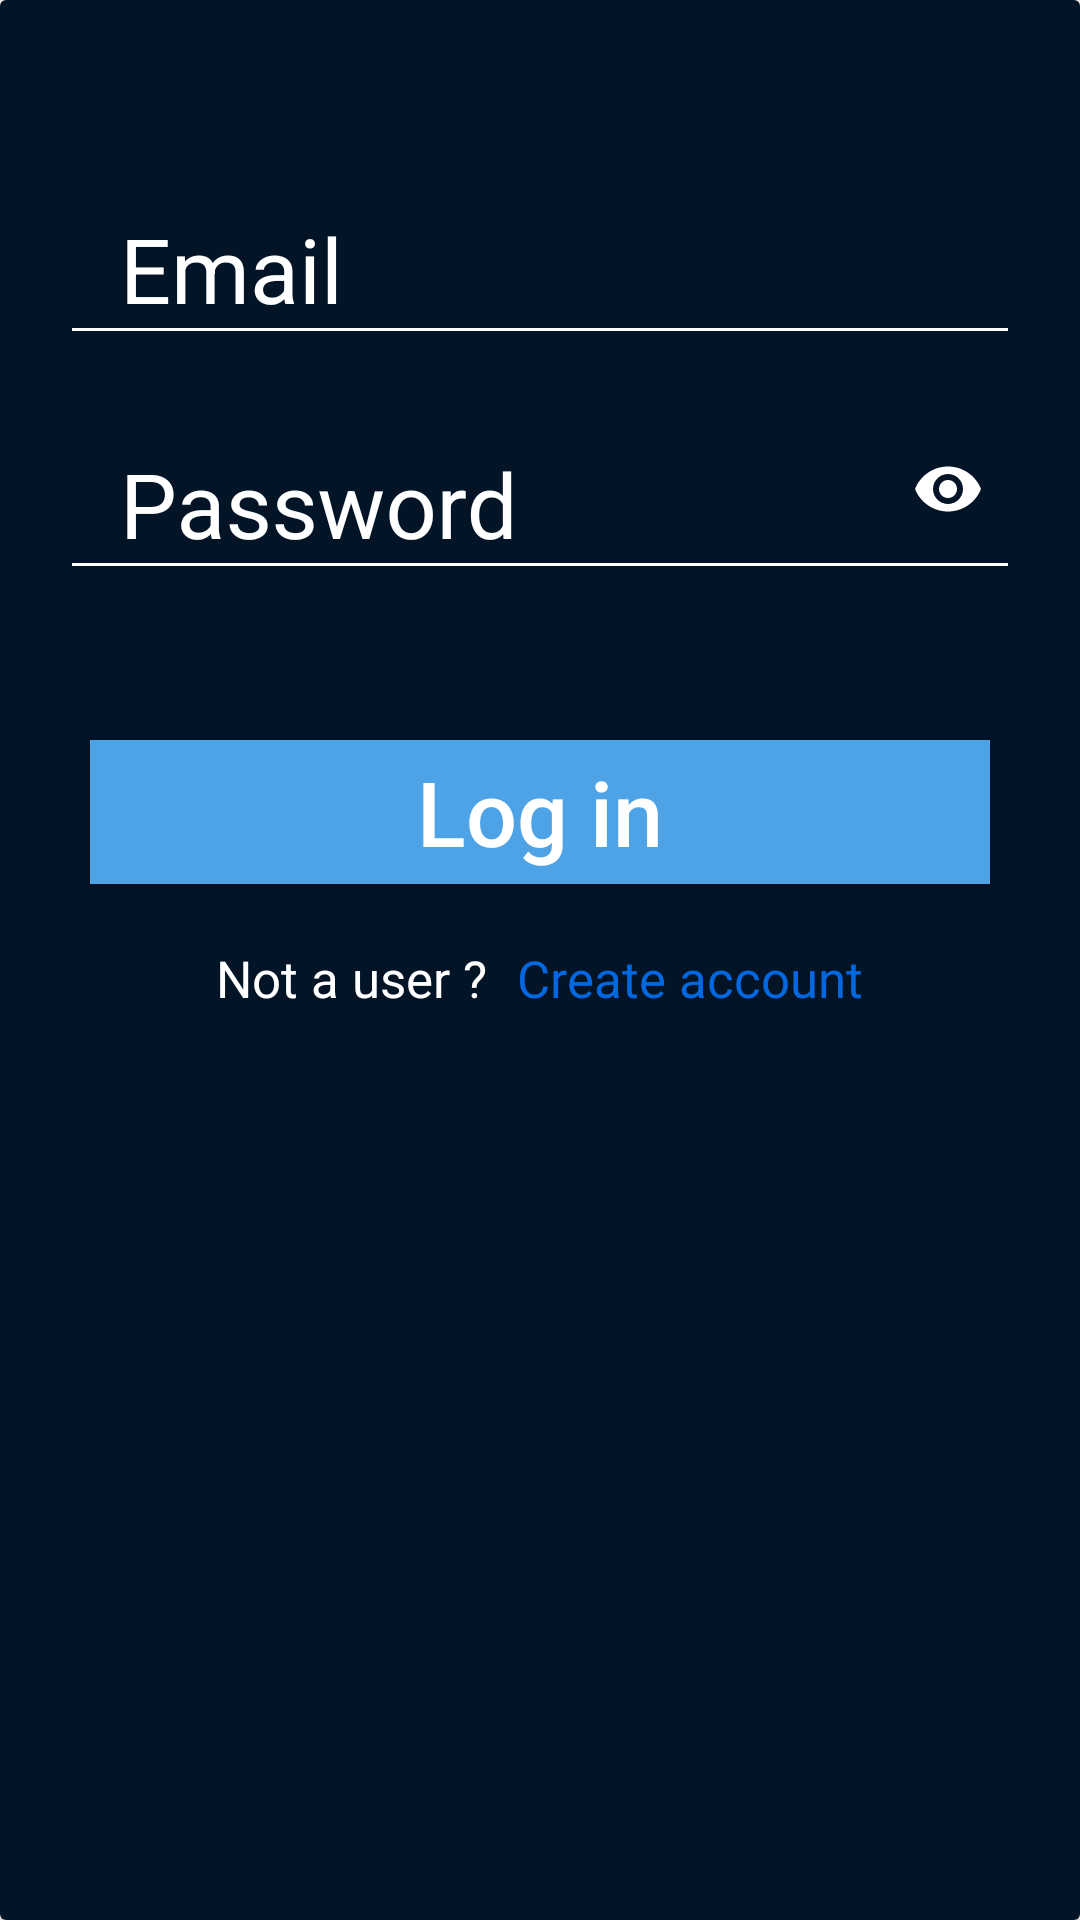

Android layout source for this screen:
<!-- AndroidManifest.xml: application theme AppTheme -->
<!-- res/layout/activity_login.xml -->
<?xml version="1.0" encoding="utf-8"?>
<android.support.v7.widget.CardView android:layout_height="match_parent"
    android:layout_width="match_parent"
    xmlns:android="http://schemas.android.com/apk/res/android"
    xmlns:app="http://schemas.android.com/apk/res-auto">

    <LinearLayout xmlns:android="http://schemas.android.com/apk/res/android"
        android:layout_width="match_parent"
        android:layout_height="match_parent"
        android:background="@color/darkblue"
        android:orientation="vertical"
        android:paddingTop="50dp">

        <android.support.design.widget.TextInputLayout
            android:layout_width="match_parent"
            android:layout_height="wrap_content"
            android:hint="@string/email"
            android:textColorHint="@color/white">

            <EditText
                android:id="@+id/etEmail2"
                android:layout_width="match_parent"
                android:layout_height="wrap_content"
                android:textColor="@color/white"
                android:paddingHorizontal="20dp"
                android:layout_marginHorizontal="20dp"
                android:backgroundTint="@color/white"
                android:textSize="30sp"/>


        </android.support.design.widget.TextInputLayout>



        <android.support.design.widget.TextInputLayout
            android:layout_width="match_parent"
            android:layout_height="wrap_content"
            app:passwordToggleEnabled="true"
            app:passwordToggleTint="@color/white"
            android:hint="@string/pass"
            android:textColorHint="@color/white">

            <EditText
                android:id="@+id/etPassword2"
                android:layout_width="match_parent"
                android:layout_height="wrap_content"
                android:textColor="@color/white"
                android:inputType="textPassword"
                android:layout_marginHorizontal="20dp"
                android:backgroundTint="@color/white"
                android:paddingLeft="20dp"
                android:paddingTop="20dp"
                android:textSize="30sp"/>

        </android.support.design.widget.TextInputLayout>




        <Button
            android:id="@+id/btnLogin"
            android:layout_width="match_parent"
            android:layout_marginTop="50dp"
            android:textSize="30sp"
            android:layout_height="wrap_content"
            android:layout_marginHorizontal="30dp"
            android:textColor="@color/white"
            android:background="@color/lblue"
            android:textAllCaps="false"
            android:text="@string/login"/>

        <LinearLayout
            android:layout_width="match_parent"
            android:layout_height="wrap_content"
            android:orientation="horizontal"
            android:layout_marginTop="20dp"
        >

            <TextView
                android:layout_width="wrap_content"
                android:layout_height="wrap_content"
                android:text="@string/user"
                android:textColor="@color/white"
                android:textSize="17sp"
                android:gravity="right"
                android:layout_weight="1"
                />

            <TextView
                android:id="@+id/tvCreateaccount2"
                android:layout_width="wrap_content"
                android:layout_height="wrap_content"
                android:paddingLeft="10dp"
                android:text="@string/create"
                android:textSize="17sp"
                android:textColor="@color/blue"
                android:layout_weight="1"/>

        </LinearLayout>








    </LinearLayout>



</android.support.v7.widget.CardView>
<!-- resources referenced by this layout -->
<resources>
  <color name="blue">#DD0474FC</color>
  <color name="darkblue">#031427</color>
  <color name="lblue">#4EA3E6</color>
  <color name="white">#fff</color>
  <string name="create">Create account</string>
  <string name="email">Email</string>
  <string name="login">Log in</string>
  <string name="pass">Password</string>
  <string name="user">Not a user ? </string>
  <style name="AppTheme" parent="Theme.AppCompat.Light.DarkActionBar">
          
          <item name="colorPrimary">@color/colorPrimary</item>
          <item name="colorPrimaryDark">@color/colorPrimaryDark</item>
          <item name="colorAccent">@color/colorAccent</item>
      </style>
  <color name="colorPrimary">#4EA3E6</color>
  <color name="colorPrimaryDark">#4EA3E6</color>
  <color name="colorAccent">#D81B60</color>
</resources>
